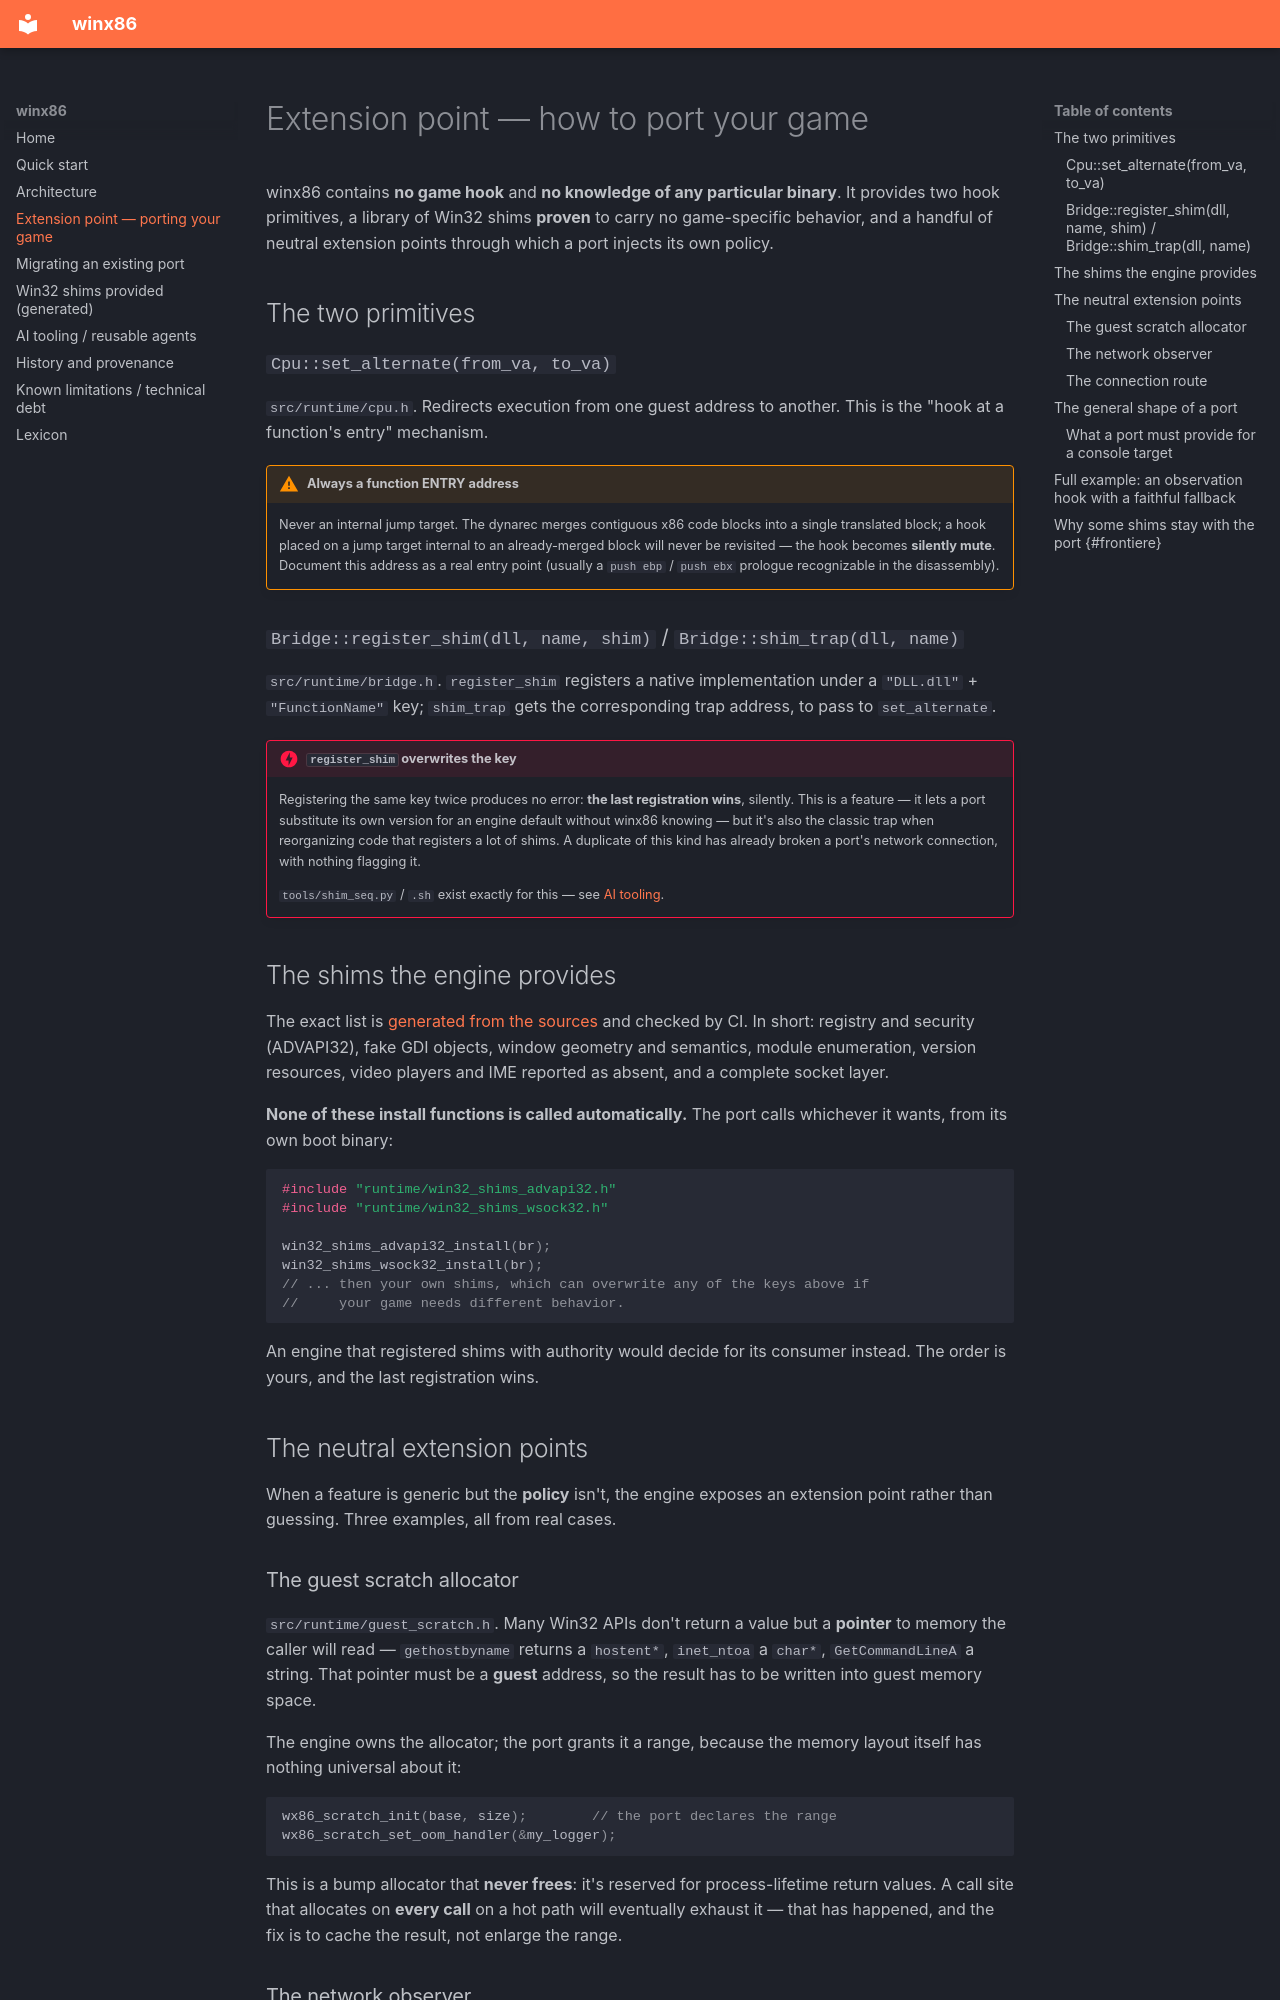

repository: Franckrst/WinVita · page: extension/index.html · generator: mkdocs

# Extension point — how to port your game

winx86 contains **no game hook** and **no knowledge of any particular
binary**. It provides two hook primitives, a library of Win32 shims
**proven** to carry no game-specific behavior, and a handful of neutral
extension points through which a port injects its own policy.

## The two primitives

### `Cpu::set_alternate(from_va, to_va)`

`src/runtime/cpu.h`. Redirects execution from one guest address to
another. This is the "hook at a function's entry" mechanism.

!!! warning "Always a function ENTRY address"
    Never an internal jump target. The dynarec merges contiguous x86 code
    blocks into a single translated block; a hook placed on a jump target
    internal to an already-merged block will never be revisited — the
    hook becomes **silently mute**. Document this address as a real entry
    point (usually a `push ebp` / `push ebx` prologue recognizable in the
    disassembly).

### `Bridge::register_shim(dll, name, shim)` / `Bridge::shim_trap(dll, name)`

`src/runtime/bridge.h`. `register_shim` registers a native implementation
under a `"DLL.dll"` + `"FunctionName"` key; `shim_trap` gets the
corresponding trap address, to pass to `set_alternate`.

!!! danger "`register_shim` overwrites the key"
    Registering the same key twice produces no error: **the last
    registration wins**, silently. This is a feature — it lets a port
    substitute its own version for an engine default without winx86
    knowing — but it's also the classic trap when reorganizing code that
    registers a lot of shims. A duplicate of this kind has already broken
    a port's network connection, with nothing flagging it.

    `tools/shim_seq.py` / `.sh` exist exactly for this — see [AI
    tooling](outils-ia.md).

## The shims the engine provides

The exact list is [generated from the sources](shims.md) and checked by
CI. In short: registry and security (ADVAPI32), fake GDI objects, window
geometry and semantics, module enumeration, version resources, video
players and IME reported as absent, and a complete socket layer.

**None of these install functions is called automatically.** The port
calls whichever it wants, from its own boot binary:

```cpp
#include "runtime/win32_shims_advapi32.h"
#include "runtime/win32_shims_wsock32.h"

win32_shims_advapi32_install(br);
win32_shims_wsock32_install(br);
// ... then your own shims, which can overwrite any of the keys above if
//     your game needs different behavior.
```

An engine that registered shims with authority would decide for its
consumer instead. The order is yours, and the last registration wins.

## The neutral extension points

When a feature is generic but the **policy** isn't, the engine exposes an
extension point rather than guessing. Three examples, all from real cases.

### The guest scratch allocator

`src/runtime/guest_scratch.h`. Many Win32 APIs don't return a value but a
**pointer** to memory the caller will read — `gethostbyname` returns a
`hostent*`, `inet_ntoa` a `char*`, `GetCommandLineA` a string. That
pointer must be a **guest** address, so the result has to be written into
guest memory space.

The engine owns the allocator; the port grants it a range, because the
memory layout itself has nothing universal about it:

```cpp
wx86_scratch_init(base, size);        // the port declares the range
wx86_scratch_set_oom_handler(&my_logger);
```

This is a bump allocator that **never frees**: it's reserved for
process-lifetime return values. A call site that allocates on **every
call** on a hot path will eventually exhaust it — that has happened, and
the fix is to cache the result, not enlarge the range.
